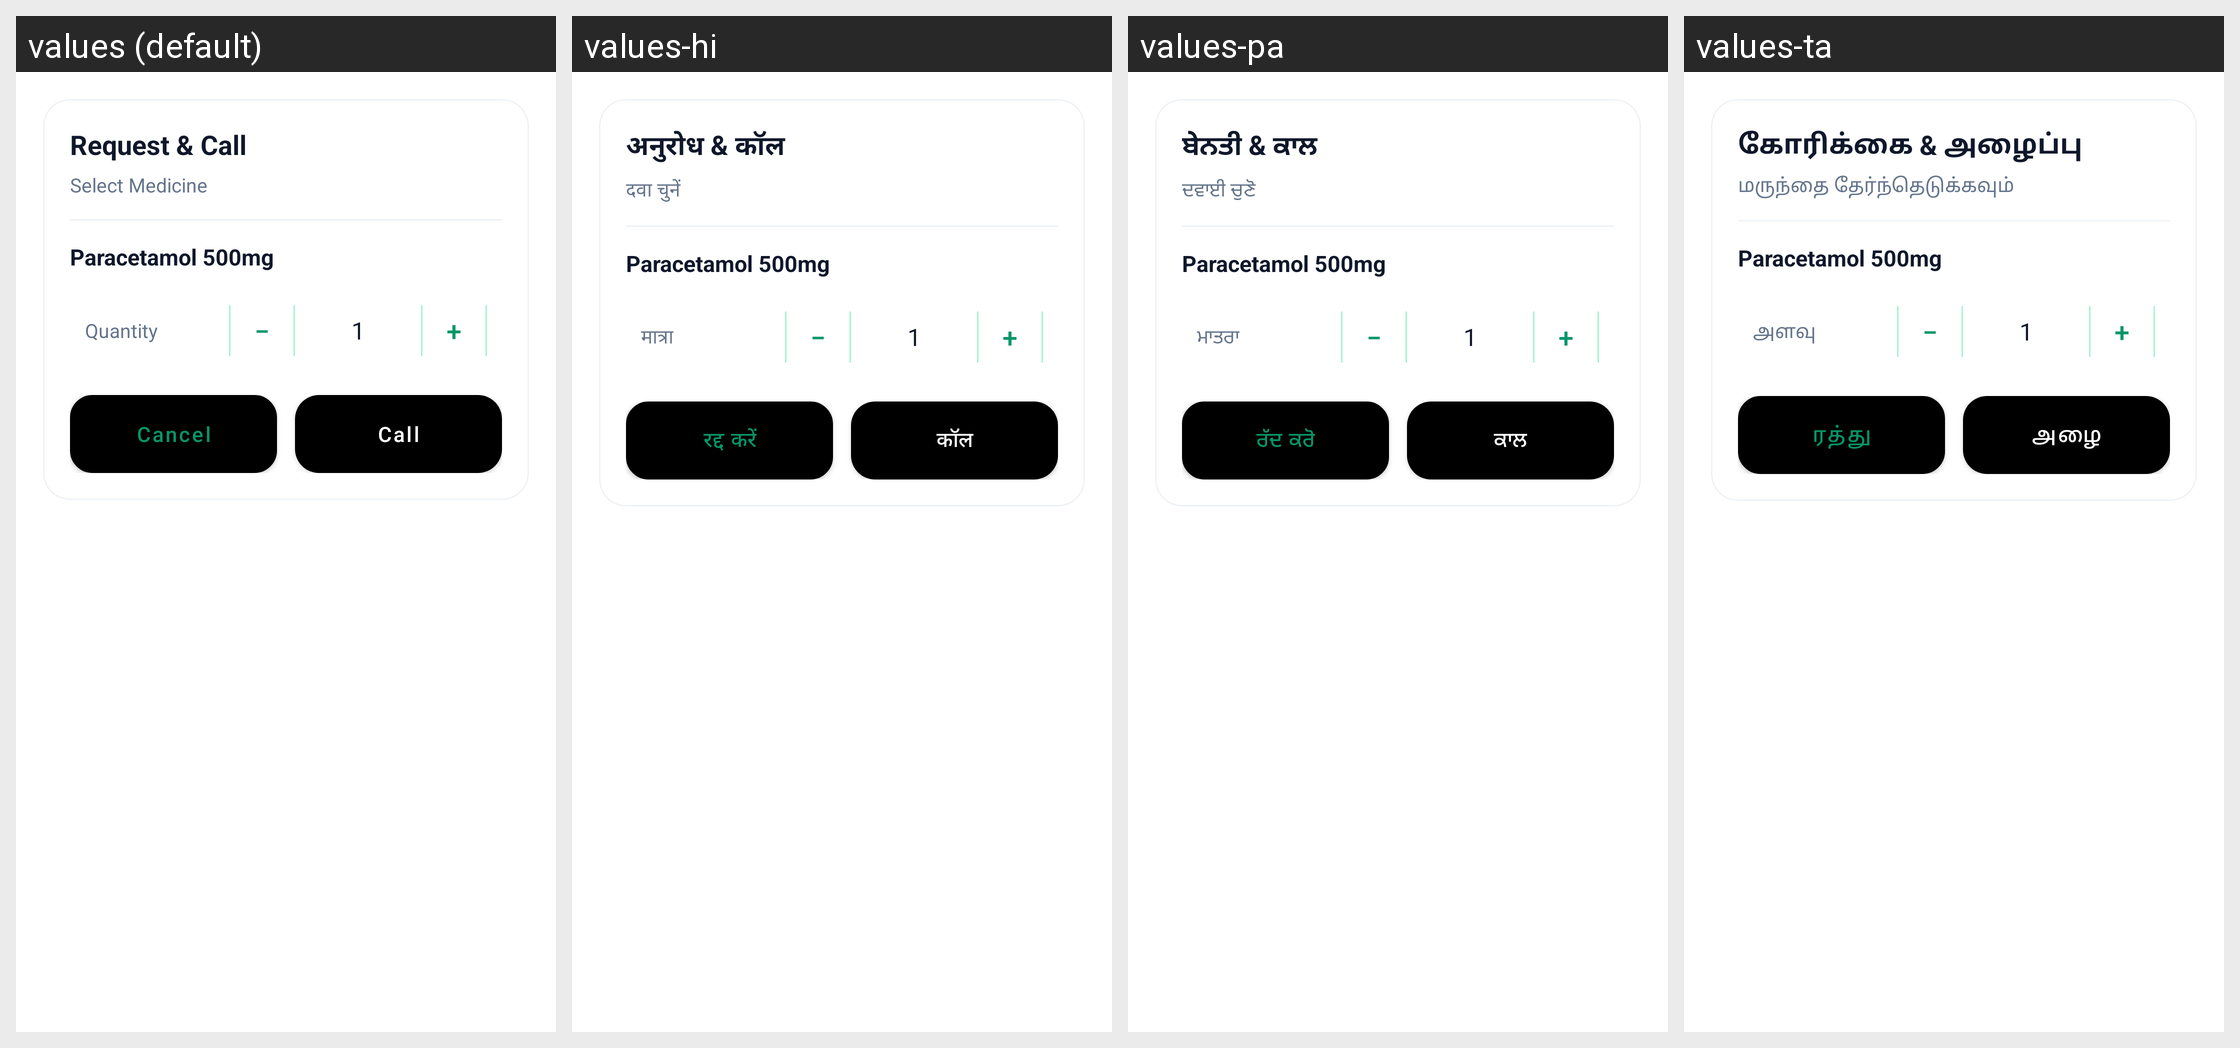

This grid shows one Android layout under several languages. Give, for every string resource on the screen, its name, the default text and each shown locale's text.
Android screen res/layout/dialog_medicine_request.xml rendered under 4 locales, left to right: values (default), values-hi, values-pa, values-ta. Device: Nexus 5 (rendered at 1080×1920; each locale shown at half size, 540×960, under a caption strip naming it); theme Theme.SehatSethu.
Other locales in the repository, not shown: values-te.
Strings drawn on this screen, with the default value and each locale's value (text and hints the layout hard-codes, and strings that could not be matched under every locale, appear in the picture but are not listed):

request_and_call
  values: Request & Call
  values-hi: अनुरोध & कॉल
  values-pa: ਬੇਨਤੀ & ਕਾਲ
  values-ta: கோரிக்கை & அழைப்பு

select_medicine
  values: Select Medicine
  values-hi: दवा चुनें
  values-pa: ਦਵਾਈ ਚੁਣੋ
  values-ta: மருந்தை தேர்ந்தெடுக்கவும்

quantity
  values: Quantity
  values-hi: मात्रा
  values-pa: ਮਾਤਰਾ
  values-ta: அளவு

cancel
  values: Cancel
  values-hi: रद्द करें
  values-pa: ਰੱਦ ਕਰੋ
  values-ta: ரத்து

call
  values: Call
  values-hi: कॉल
  values-pa: ਕਾਲ
  values-ta: அழை
